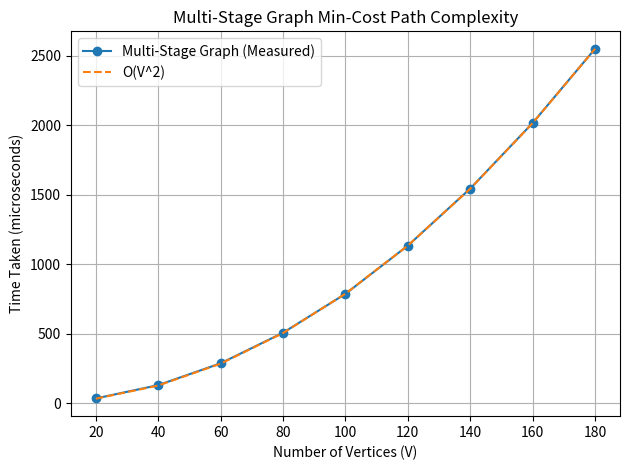

Write the Python code that produced this figure. (Note: this script raises an exception after producing the figure.)
import matplotlib.pyplot as plt

v = [20, 40, 60, 80, 100, 120, 140, 160, 180]
measured = [33, 129, 286, 506, 786, 1133, 1544, 2016, 2550]

v2 = [n * n for n in v]
scale = measured[-1] / v2[-1]
v2_scaled = [x * scale for x in v2]

plt.plot(v, measured, marker="o", label="Multi-Stage Graph (Measured)")
plt.plot(v, v2_scaled, linestyle="--", label="O(V^2)")

plt.xlabel("Number of Vertices (V)")
plt.ylabel("Time Taken (microseconds)")
plt.title("Multi-Stage Graph Min-Cost Path Complexity")
plt.legend()
plt.grid(True)
plt.tight_layout()
plt.savefig("../Images/multiStage.png", dpi=160)
plt.show()
